Run: headless pygame with SDL's dummy video driver; simulated clock (each Clock.tick advances the game by its frame time, no real sleeping); random seed 0; keys injected as events and as key.get_pressed() state; no mouse input.
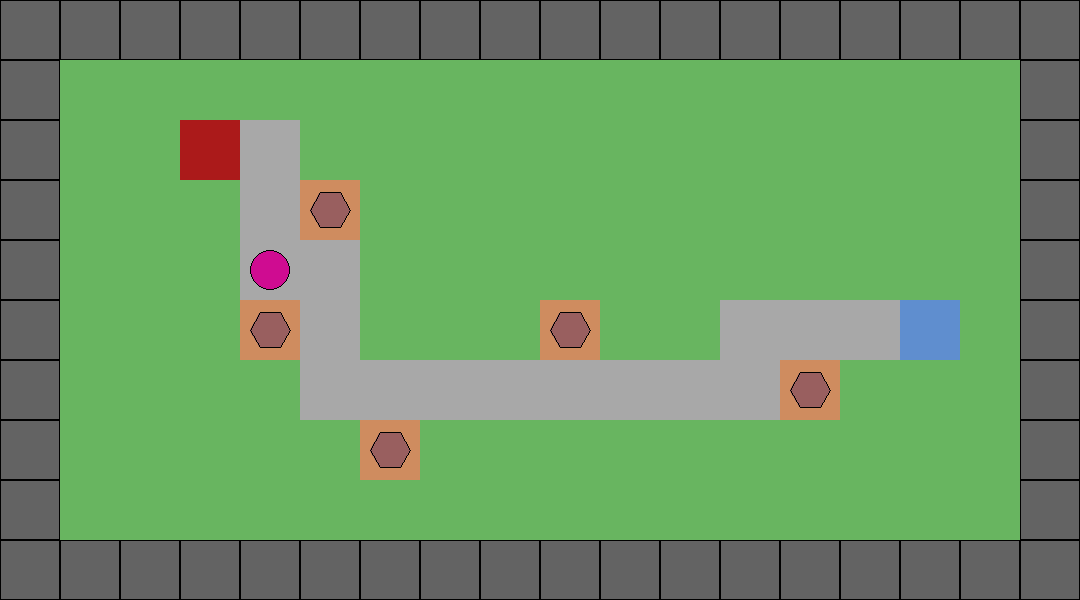
Frame 1 of 4 · flips 1–60 · no input
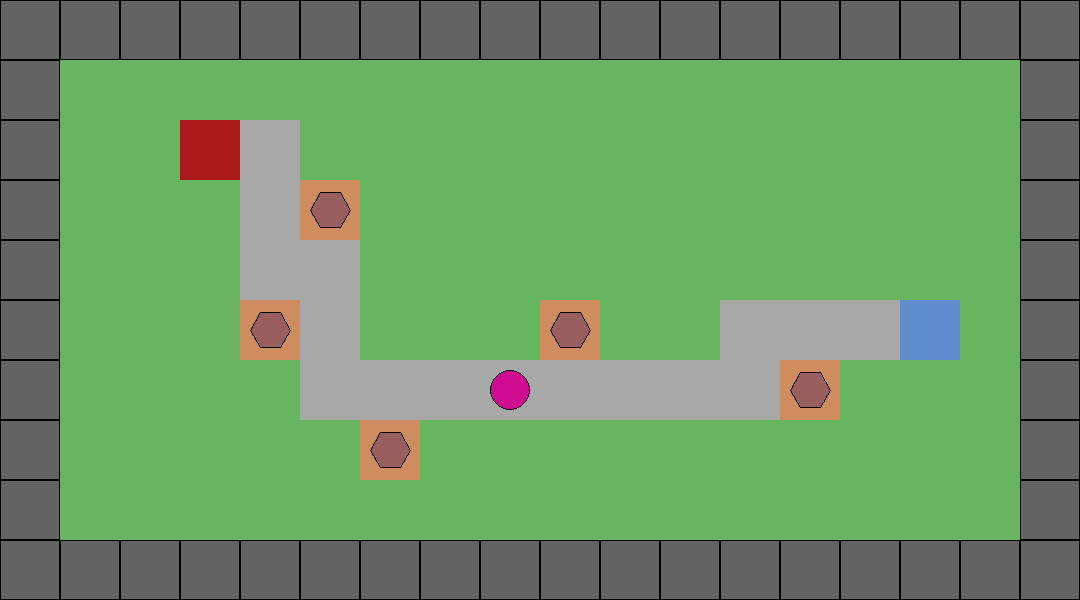
Frame 2 of 4 · flips 61–180 · tapped SPACE, RETURN · held RIGHT (→), D
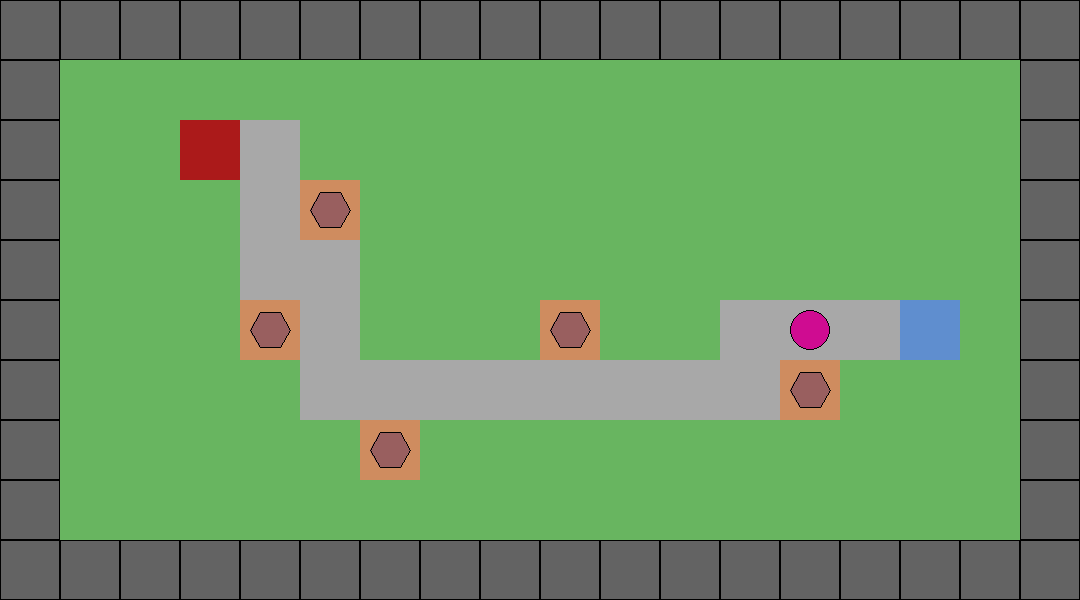
Frame 3 of 4 · flips 181–300 · held DOWN (↓), S
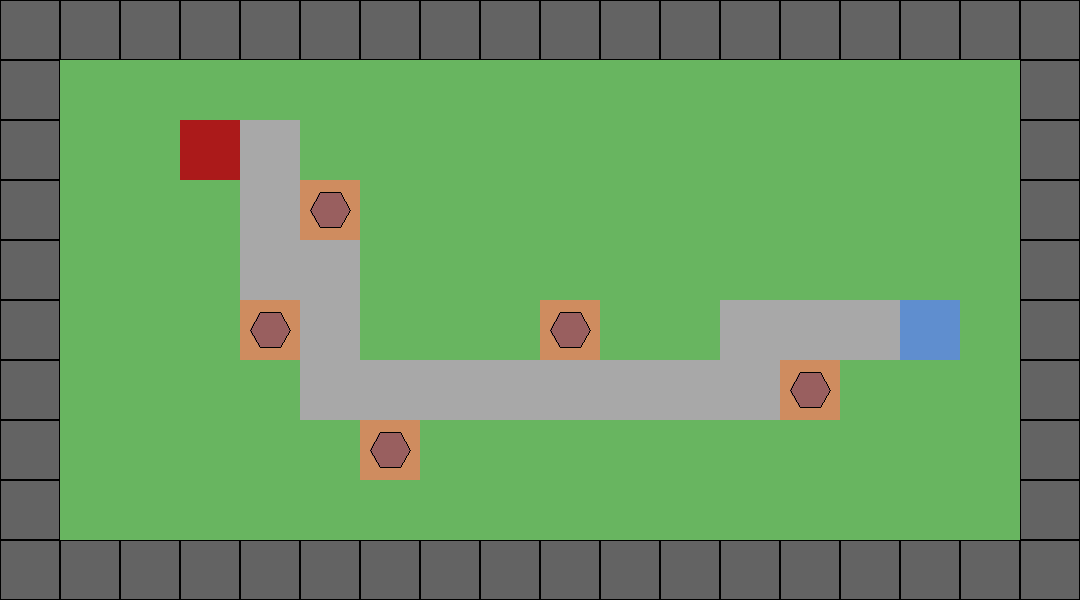
Frame 4 of 4 · flips 301–420 · held LEFT (←), A, UP (↑), W

The pygame program that drew these frames:

import pygame
import sys
import math

pygame.init()

field = [
    [3, 3, 3, 3, 3, 3, 3, 3, 3, 3, 3, 3, 3, 3, 3, 3, 3, 3],
    [3, 2, 2, 2, 2, 2, 2, 2, 2, 2, 2, 2, 2, 2, 2, 2, 2, 3],
    [3, 2, 2, 5, 0, 2, 2, 2, 2, 2, 2, 2, 2, 2, 2, 2, 2, 3],
    [3, 2, 2, 2, 0, 1, 2, 2, 2, 2, 2, 2, 2, 2, 2, 2, 2, 3],
    [3, 2, 2, 2, 0, 0, 2, 2, 2, 2, 2, 2, 2, 2, 2, 2, 2, 3],
    [3, 2, 2, 2, 1, 0, 2, 2, 2, 1, 2, 2, 0, 0, 0, 4, 2, 3],
    [3, 2, 2, 2, 2, 0, 0, 0, 0, 0, 0, 0, 0, 1, 2, 2, 2, 3],
    [3, 2, 2, 2, 2, 2, 1, 2, 2, 2, 2, 2, 2, 2, 2, 2, 2, 3],
    [3, 2, 2, 2, 2, 2, 2, 2, 2, 2, 2, 2, 2, 2, 2, 2, 2, 3],
    [3, 3, 3, 3, 3, 3, 3, 3, 3, 3, 3, 3, 3, 3, 3, 3, 3, 3]
]

# Настройки отображения
CELL_SIZE = 60
rows = len(field)
cols = len(field[0])
WINDOW_WIDTH = cols * CELL_SIZE
WINDOW_HEIGHT = rows * CELL_SIZE

GRAY = (99, 99, 99)
LIGHT_GRAY = (168, 168, 168)
GREEN = (104, 181, 96)
RED = (171, 26, 26)
BROWN = (207, 140, 95)
BLUE = (95, 142, 207)
LIGHT_BLUE = (110, 185, 255)
BLACK = (0, 0, 0)
ENEMY_COLOR = (207, 12, 145)
CYAN = (153, 95, 95)

color_map = {
    0: LIGHT_GRAY,
    1: BROWN,
    2: GREEN,
    3: GRAY,
    4: BLUE,
    5: RED,
}

class Tower():
    def __init__(self):
        self.positions = self.find_positions()

    def find_positions(self):
        positions = []

        for row in range(rows):
            for col in range(cols):
                if field[row][col] == 1:
                    positions.append((col, row))

        return positions
    
    def draw(self, surface, color):
        radius = CELL_SIZE // 3

        for col, row in self.positions:
            center_x = col * CELL_SIZE + CELL_SIZE // 2
            center_y = row * CELL_SIZE + CELL_SIZE // 2

            points = []
            for i in range(6):
                angle_deg = 60 * i
                angle_rad = math.radians(angle_deg)
                x = center_x + radius * math.cos(angle_rad)
                y = center_y + radius * math.sin(angle_rad)
                points.append((x, y))

            pygame.draw.polygon(surface, color, points)
            pygame.draw.polygon(surface, BLACK, points, 1)

class Enemy():
    def __init__(self):
        self.path = self.find_path()
        self.current_path_index = 0
        self.x, self.y = self.get_position()
        self.speed = 0.05
        self.progress = 0
        self.end_of_path = False

    def find_path(self):
        zeroes = set()

        for row in range(rows):
            for col in range(cols):
                if field[row][col] == 0 or field[row][col] == 5:
                    zeroes.add((col, row))

        neighbors = {}
        start = None
        end = None

        for x, y in zeroes:
            cur = []
            for dx, dy in ((1, 0), (-1, 0), (0, 1), (0, -1)):
                nx, ny = x + dx, y + dy

                if 0 <= nx < cols and 0 <= ny < rows:

                    if field[ny][nx] == 0:
                        cur.append((nx, ny))

                    elif field[ny][nx] == 5:
                        start = (nx, ny)

                    elif field[ny][nx] == 4:
                        end = (nx, ny)

            neighbors[(x, y)] = cur

        path = []
        prev = None
        current = start

        while current is not None:
            path.append(current)

            nxt = None
            for p in neighbors[current]:
                if p != prev:
                    nxt = p
                    break

            prev = current
            current = nxt

        path.append(end)

        return path
    
    def get_position(self):
        x, y = self.path[self.current_path_index]
        return x * CELL_SIZE + CELL_SIZE // 2, y * CELL_SIZE + CELL_SIZE // 2
    
    def update(self):
        self.progress += self.speed

        while self.progress >= 1:
            self.progress -= 1
            self.current_path_index += 1

        if self.current_path_index >= len(self.path) - 1:
            self.end_of_path = True
            return

        current = self.path[self.current_path_index]
        next_point = self.path[self.current_path_index + 1]

        current_x = current[0] * CELL_SIZE + CELL_SIZE // 2
        current_y = current[1] * CELL_SIZE + CELL_SIZE // 2
        next_x = next_point[0] * CELL_SIZE + CELL_SIZE // 2
        next_y = next_point[1] * CELL_SIZE + CELL_SIZE // 2

        self.x = current_x + (next_x - current_x) * self.progress
        self.y = current_y + (next_y - current_y) * self.progress
    
    def draw(self, surface):
        if self.end_of_path:
            return

        pygame.draw.circle(surface, ENEMY_COLOR, (self.x, self.y), CELL_SIZE // 3)
        pygame.draw.circle(surface, BLACK, (self.x, self.y), CELL_SIZE // 3, 1)


def draw_field():
    for row in range(rows):
        for col in range(cols):
            x = col * CELL_SIZE
            y = row * CELL_SIZE
            value = field[row][col]
            
            color = color_map.get(value)
            
            pygame.draw.rect(screen, color, (x, y, CELL_SIZE, CELL_SIZE))

            if value == 3:
                pygame.draw.rect(screen, BLACK, (x, y, CELL_SIZE, CELL_SIZE), 1)

screen = pygame.display.set_mode((WINDOW_WIDTH, WINDOW_HEIGHT))

enemy = Enemy()

towers = Tower()

clock = pygame.time.Clock()
running = True

while running:
    for event in pygame.event.get():
        if event.type == pygame.QUIT:
            running = False
    
    enemy.update()
    screen.fill(LIGHT_BLUE)
    draw_field()
    enemy.draw(screen)
    towers.draw(screen, CYAN)
    pygame.display.flip()
    clock.tick(50)

pygame.quit()
sys.exit()
